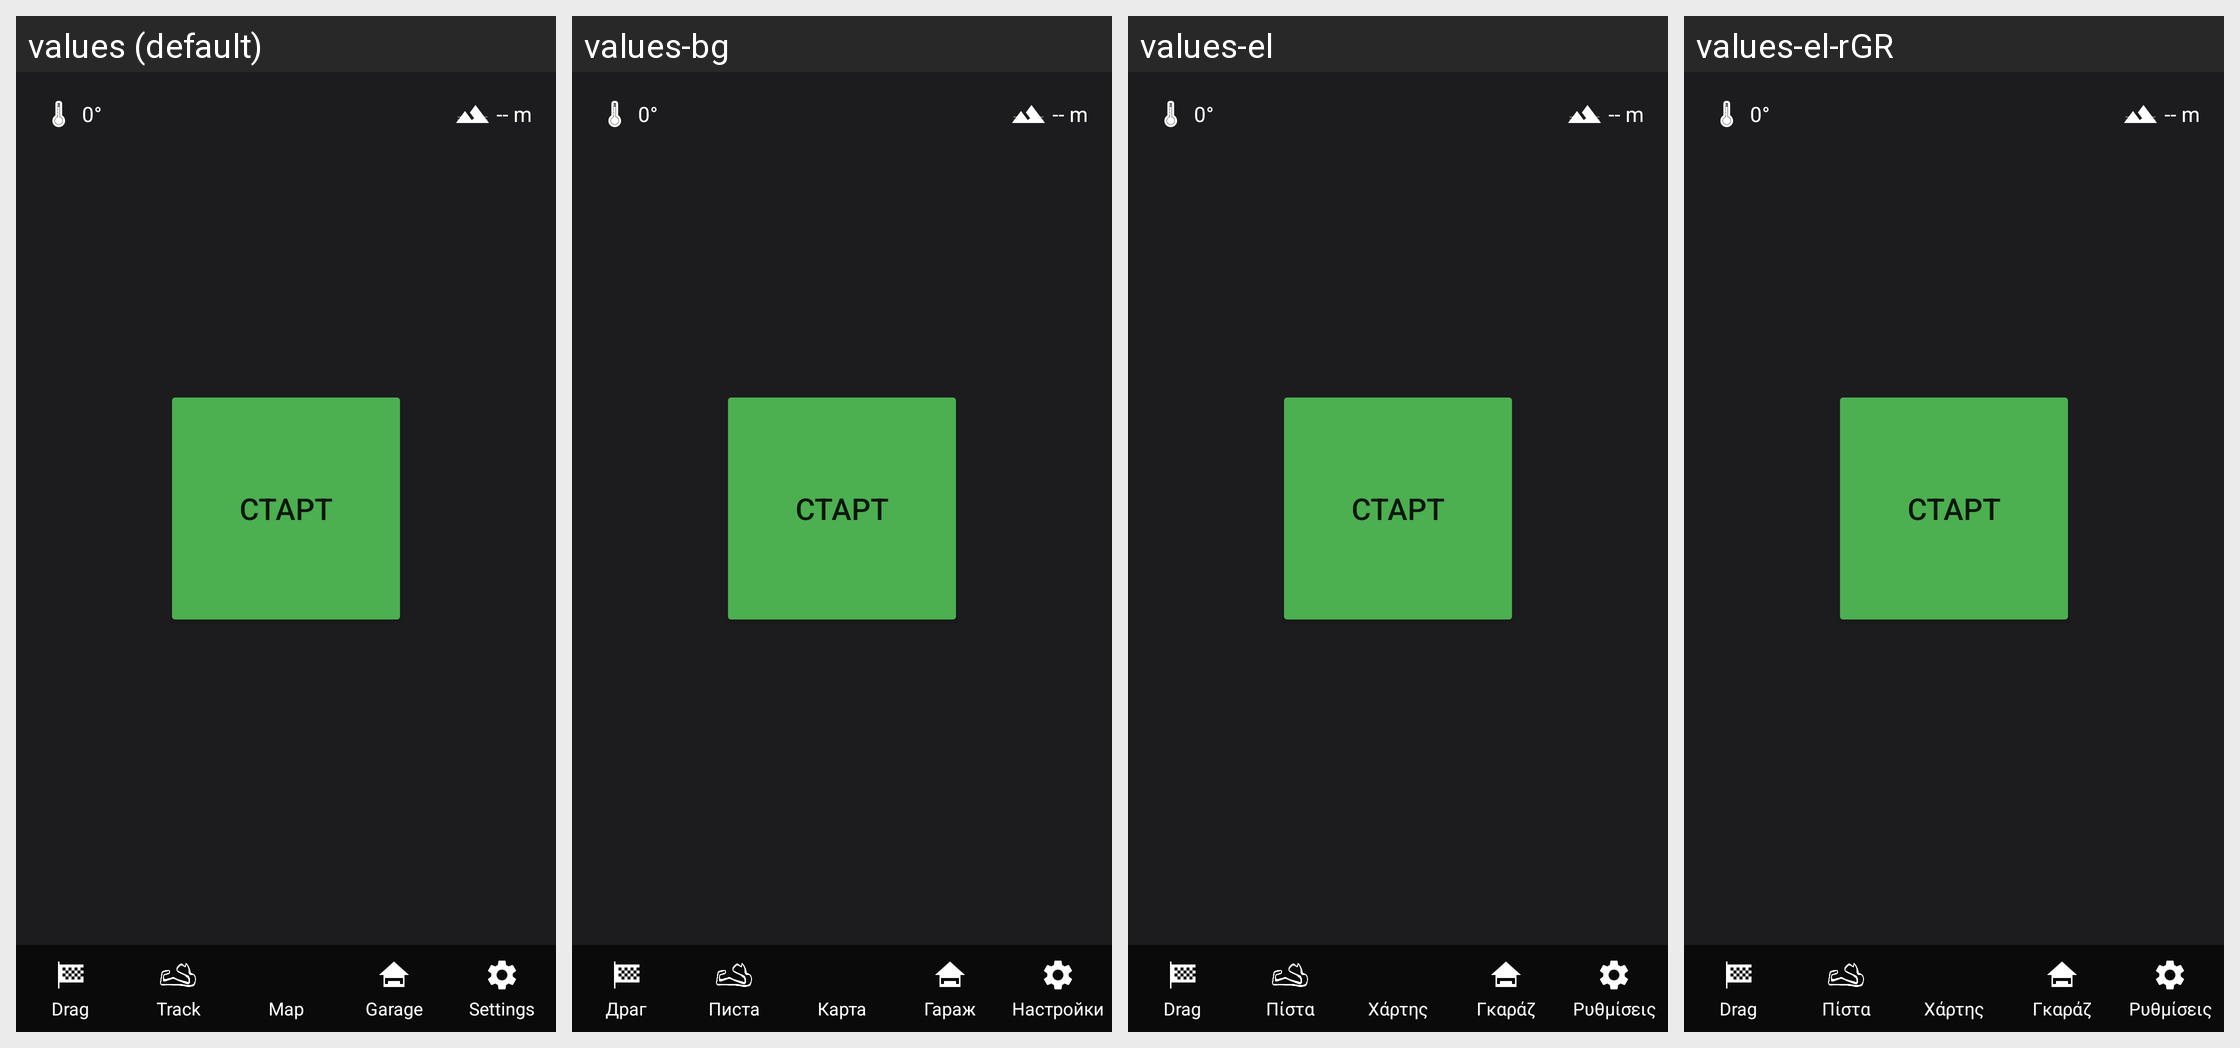

The same Android screen rendered under several of its app's locales, left to right. List the strings drawn on it with the default value and each locale's translation.
Android screen res/layout/drag_run_layout.xml rendered under 4 locales, left to right: values (default), values-bg, values-el, values-el-rGR. Device: Nexus 5 (rendered at 1080×1920; each locale shown at half size, 540×960, under a caption strip naming it); theme Theme.DragMe.
Strings drawn on this screen, with the default value and each locale's value (text and hints the layout hard-codes, and strings that could not be matched under every locale, appear in the picture but are not listed):

nav_drag_label
  values: Drag
  values-bg: Драг
  values-el: Drag
  values-el-rGR: Drag  [from values-el]

nav_track_label
  values: Track
  values-bg: Писта
  values-el: Πίστα
  values-el-rGR: Πίστα  [from values-el]

nav_map_label
  values: Map
  values-bg: Карта
  values-el: Χάρτης
  values-el-rGR: Χάρτης  [from values-el]

nav_garage_label
  values: Garage
  values-bg: Гараж
  values-el: Γκαράζ
  values-el-rGR: Γκαράζ  [from values-el]

nav_options_label
  values: Settings
  values-bg: Настройки
  values-el: Ρυθμίσεις
  values-el-rGR: Ρυθμίσεις  [from values-el]
